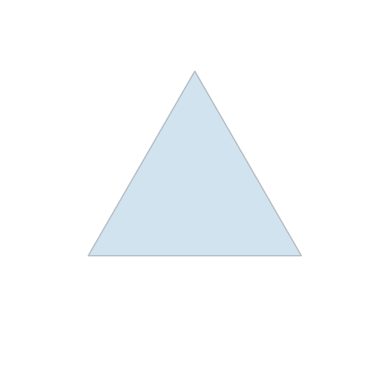
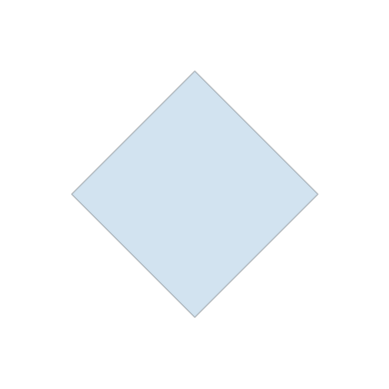
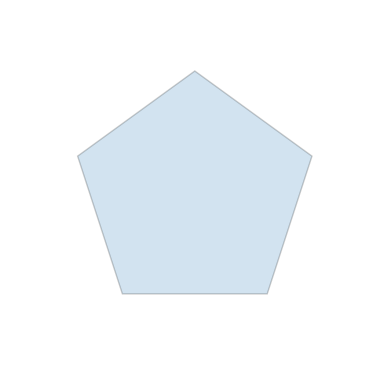
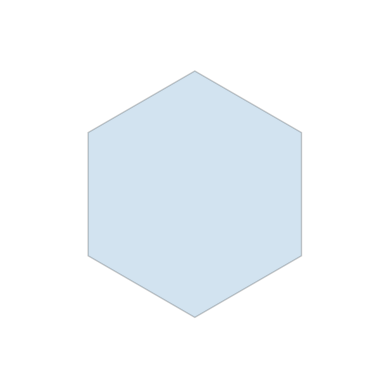
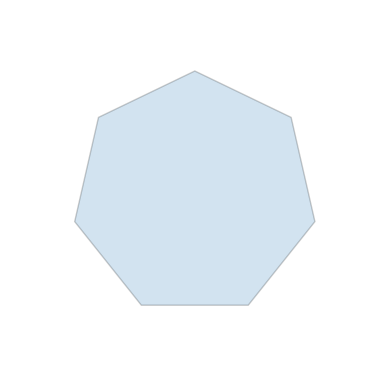
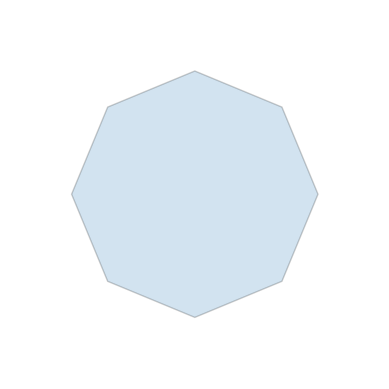

Write Python code to recreate these figures, in order.
import matplotlib.pyplot as plt
from matplotlib.patches import RegularPolygon

for num_vertices in [3, 4, 5, 6, 7, 8]:
    fig, ax = plt.subplots()
    ax.set_aspect('equal')

    hexagon_inner = RegularPolygon((0, 0), numVertices=num_vertices,
                                   radius=1, alpha=0.2, edgecolor='k')
    ax.add_patch(hexagon_inner)

    plt.axis('off')

    plt.xlim(-1.5, 1.5)
    plt.ylim(-1.5, 1.5)
    plt.show()
